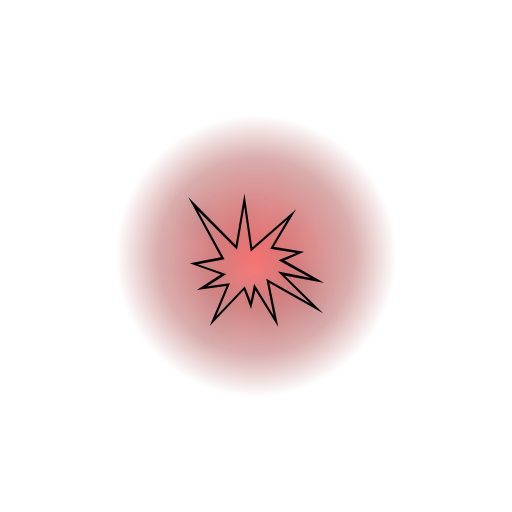
t = 0.00 s
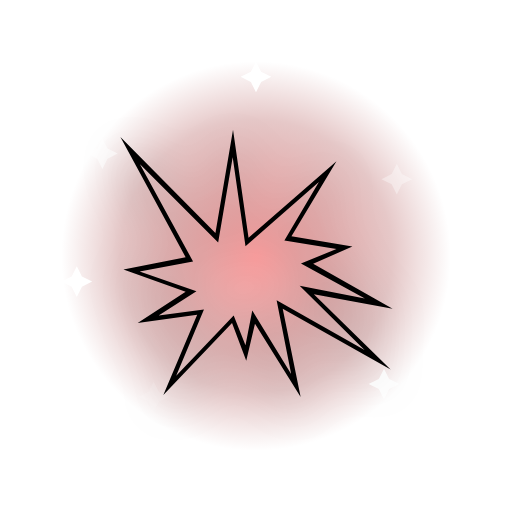
t = 0.56 s
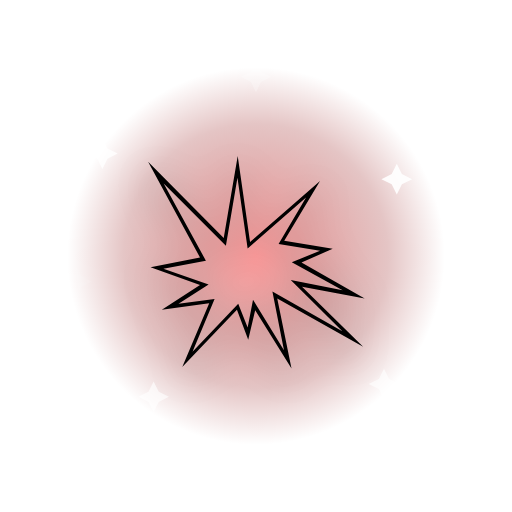
t = 1.10 s
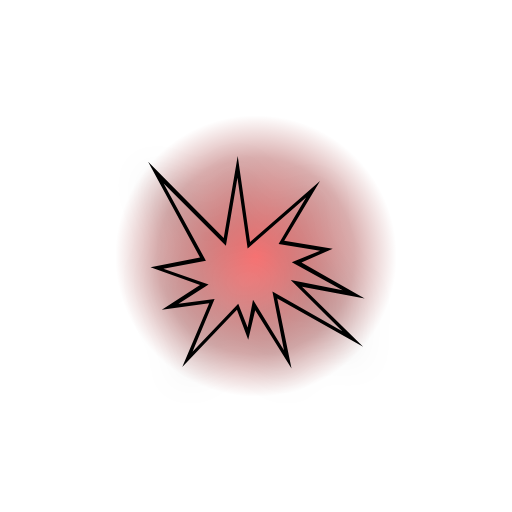
t = 1.60 s
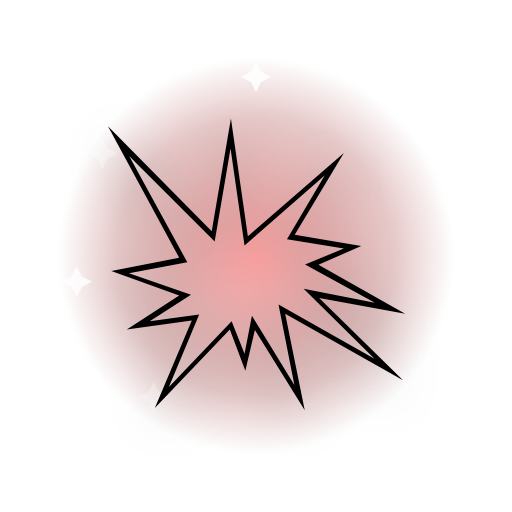
t = 2.20 s
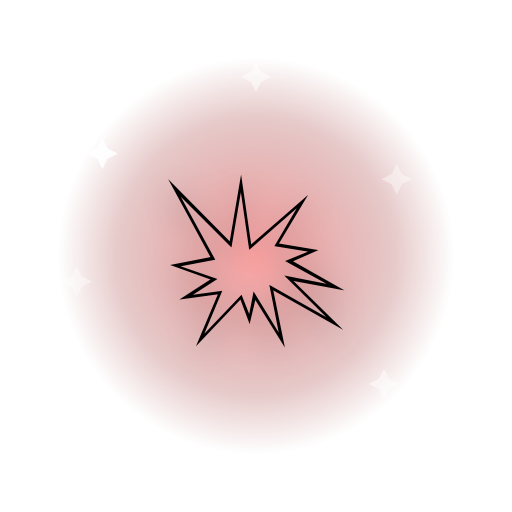
t = 2.60 s

The animated SVG that drew these frames (rendered in a browser with its animation timeline set to each time). Animation: 9 SMIL elements (animate=8,animateTransform=1); one cycle of 3.20 s, repeats indefinitely.

<svg xmlns="http://www.w3.org/2000/svg" viewBox="0 0 200 200">
  <defs>
    <radialGradient id="halo" cx="50%" cy="50%" r="50%">
      <stop offset="0%" stop-color="#ff4d4d" stop-opacity="0.85"/>
      <stop offset="70%" stop-color="#8b0000" stop-opacity="0.35"/>
      <stop offset="100%" stop-color="#8b0000" stop-opacity="0"/>
    </radialGradient>
  </defs>
  <g transform="translate(100 100)">
    <circle r="80" fill="url(#halo)">
      <animate attributeName="r" values="55;85;55" dur="1.6s" repeatCount="indefinite"/>
      <animate attributeName="opacity" values="0.9;0.5;0.9" dur="1.6s" repeatCount="indefinite"/>
    </circle>
    <g transform="translate(-60 -40)"><path d="M0 -6 L2 -2 L6 0 L2 2 L0 6 L-2 2 L-6 0 L-2 -2 Z" fill="#fff"><animate attributeName="opacity" values="0;1;0" dur="1.8s" begin="0.0s" repeatCount="indefinite"/></path></g>
    <g transform="translate(55 -30)"><path d="M0 -6 L2 -2 L6 0 L2 2 L0 6 L-2 2 L-6 0 L-2 -2 Z" fill="#fff"><animate attributeName="opacity" values="0;1;0" dur="2.0s" begin="0.2s" repeatCount="indefinite"/></path></g>
    <g transform="translate(-40 55)"><path d="M0 -6 L2 -2 L6 0 L2 2 L0 6 L-2 2 L-6 0 L-2 -2 Z" fill="#fff"><animate attributeName="opacity" values="0;1;0" dur="2.2s" begin="0.4s" repeatCount="indefinite"/></path></g>
    <g transform="translate(50 50)"><path d="M0 -6 L2 -2 L6 0 L2 2 L0 6 L-2 2 L-6 0 L-2 -2 Z" fill="#fff"><animate attributeName="opacity" values="0;1;0" dur="1.6s" begin="0.6s" repeatCount="indefinite"/></path></g>
    <g transform="translate(0 -70)"><path d="M0 -6 L2 -2 L6 0 L2 2 L0 6 L-2 2 L-6 0 L-2 -2 Z" fill="#fff"><animate attributeName="opacity" values="0;1;0" dur="2.4s" begin="0.8s" repeatCount="indefinite"/></path></g>
    <g transform="translate(-70 10)"><path d="M0 -6 L2 -2 L6 0 L2 2 L0 6 L-2 2 L-6 0 L-2 -2 Z" fill="#fff"><animate attributeName="opacity" values="0;1;0" dur="2.0s" begin="1.0s" repeatCount="indefinite"/></path></g>
    <g>
      <animateTransform attributeName="transform" type="scale" values="0.6;1.4;0.6" dur="0.9s" repeatCount="indefinite" additive="sum"/>
      <text x="0" y="0" text-anchor="middle" dominant-baseline="central"
            font-size="110" font-family="'Apple Color Emoji','Segoe UI Emoji','Noto Color Emoji',sans-serif"
            style="filter: drop-shadow(0 4px 8px rgba(0,0,0,0.35));">💥</text>
    </g>
  </g>
</svg>
